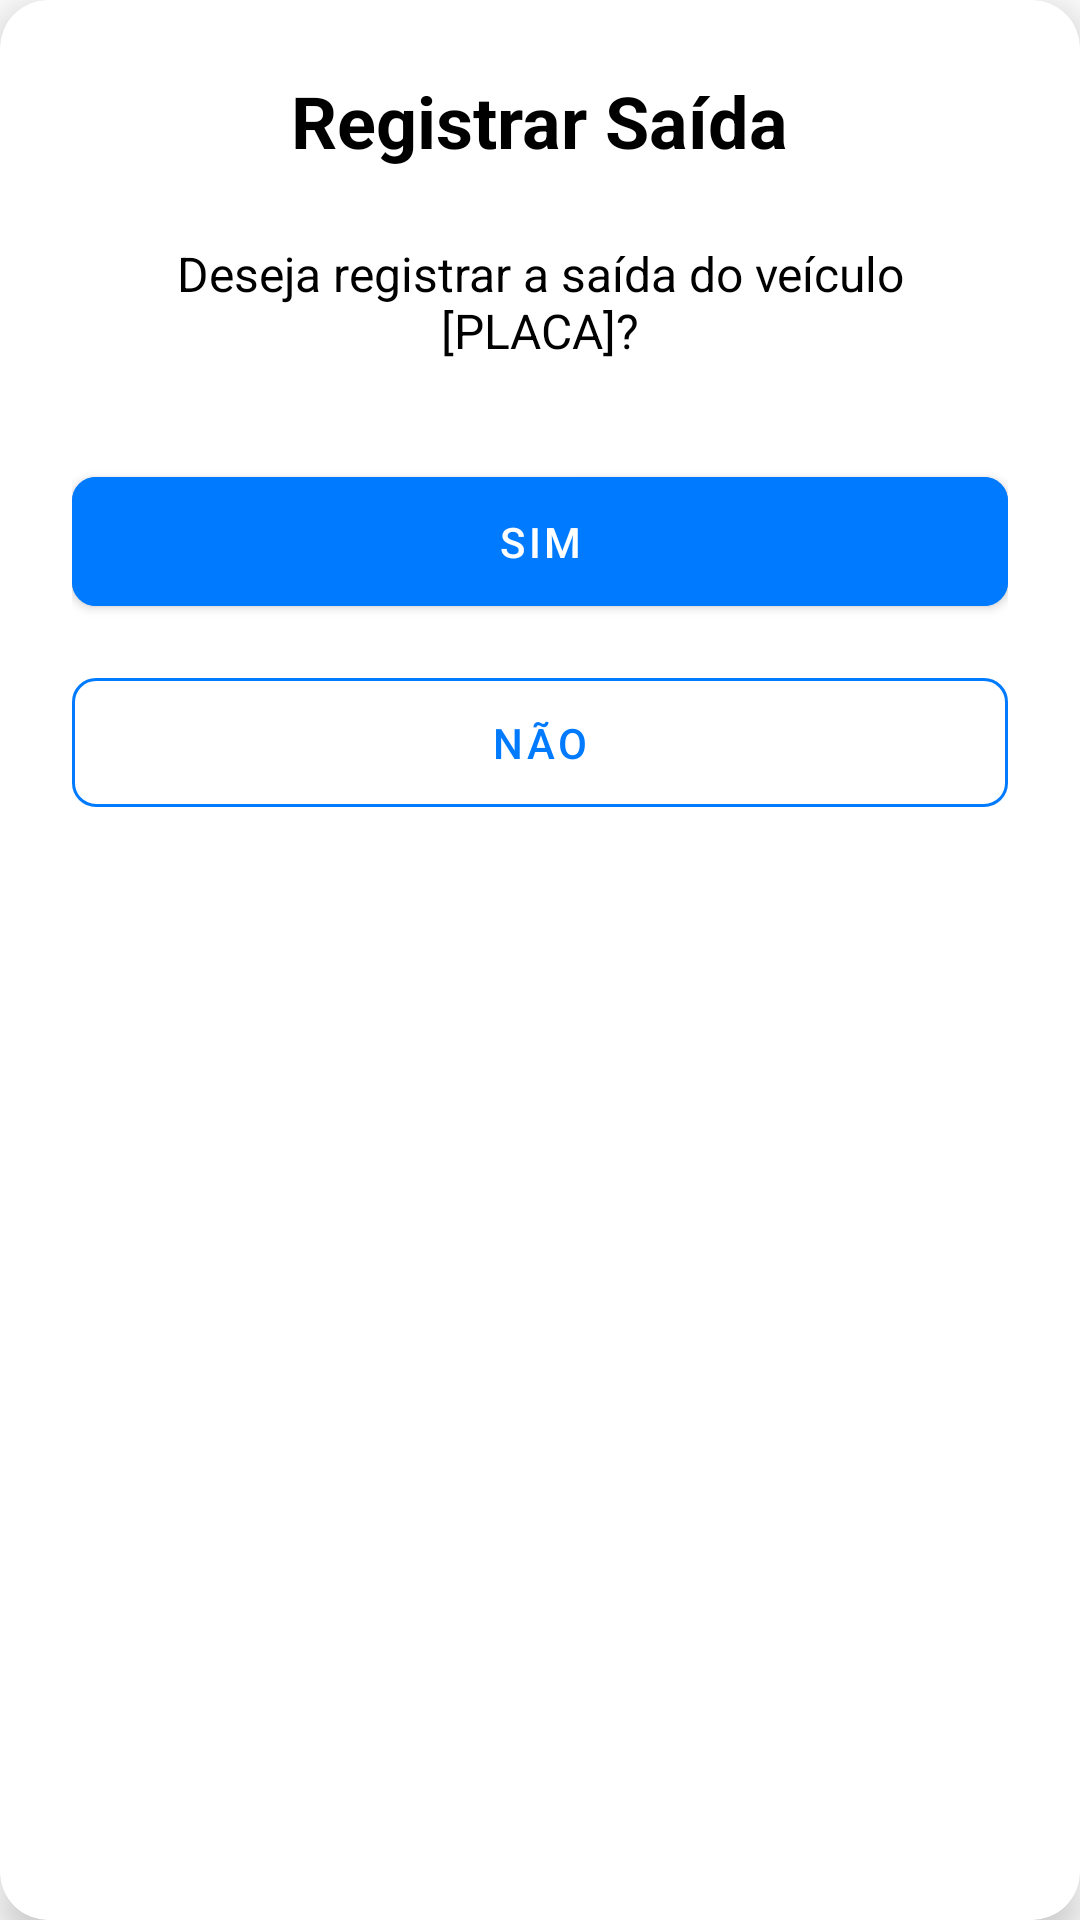

This screen was rendered from an Android layout file. Write that file and the resources it references.
<!-- AndroidManifest.xml: application theme AppTheme -->
<!-- res/layout/dialog_exit.xml -->
<?xml version="1.0" encoding="utf-8"?>
<com.google.android.material.card.MaterialCardView
    xmlns:android="http://schemas.android.com/apk/res/android"
    xmlns:app="http://schemas.android.com/apk/res-auto"
    android:layout_width="match_parent"
    android:layout_height="wrap_content"
    app:cardCornerRadius="16dp" app:cardElevation="8dp" app:cardBackgroundColor="@android:color/white">

    <LinearLayout
        android:layout_width="match_parent"
        android:layout_height="wrap_content"
        android:orientation="vertical"
        android:padding="24dp">

        <TextView
            android:layout_width="wrap_content"
            android:layout_height="wrap_content"
            android:text="Registrar Saída"
            android:textSize="24sp"
            android:textStyle="bold"
            android:textColor="@android:color/black"
            android:layout_gravity="center_horizontal"
            android:layout_marginBottom="24dp"/>

        <TextView
            android:id="@+id/text_view_exit_prompt"
            android:layout_width="wrap_content"
            android:layout_height="wrap_content"
            android:text="Deseja registrar a saída do veículo [PLACA]?"
            android:layout_gravity="center_horizontal"
            android:textAlignment="center"
            android:textSize="16sp"
            android:textColor="@android:color/black"
            android:layout_marginBottom="32dp"/>

        <com.google.android.material.button.MaterialButton
            android:id="@+id/button_yes_exit"
            android:layout_width="match_parent"
            android:layout_height="wrap_content"
            android:text="Sim"
            android:layout_marginBottom="12dp"
            android:paddingVertical="12dp"
            app:cornerRadius="8dp"
            android:backgroundTint="#007BFF"/>

        <com.google.android.material.button.MaterialButton
            android:id="@+id/button_no_exit"
            android:layout_width="match_parent"
            android:layout_height="wrap_content"
            android:text="Não"
            android:paddingVertical="12dp"
            style="@style/Widget.MaterialComponents.Button.OutlinedButton" app:cornerRadius="8dp"
            app:strokeColor="#007BFF" android:textColor="#007BFF"/> </LinearLayout>
</com.google.android.material.card.MaterialCardView>
<!-- resources referenced by this layout -->
<resources>

</resources>
